Labelled photos from "bloodmnist", an image-classification folder in BhavaniSankarRS/emperical-analysis. The possible labels are: basophil, eosinophil, erythroblast, immature granulocytes(myelocytes, metamyelocytes and promyelocytes), lymphocyte, monocyte, neutrophil, platelet.

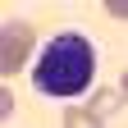
Label: erythroblast

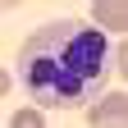
Label: neutrophil

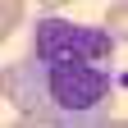
Label: monocyte

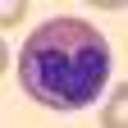
Label: eosinophil

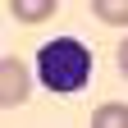
Label: lymphocyte

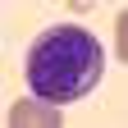
Label: immature granulocytes(myelocytes, metamyelocytes and promyelocytes)
